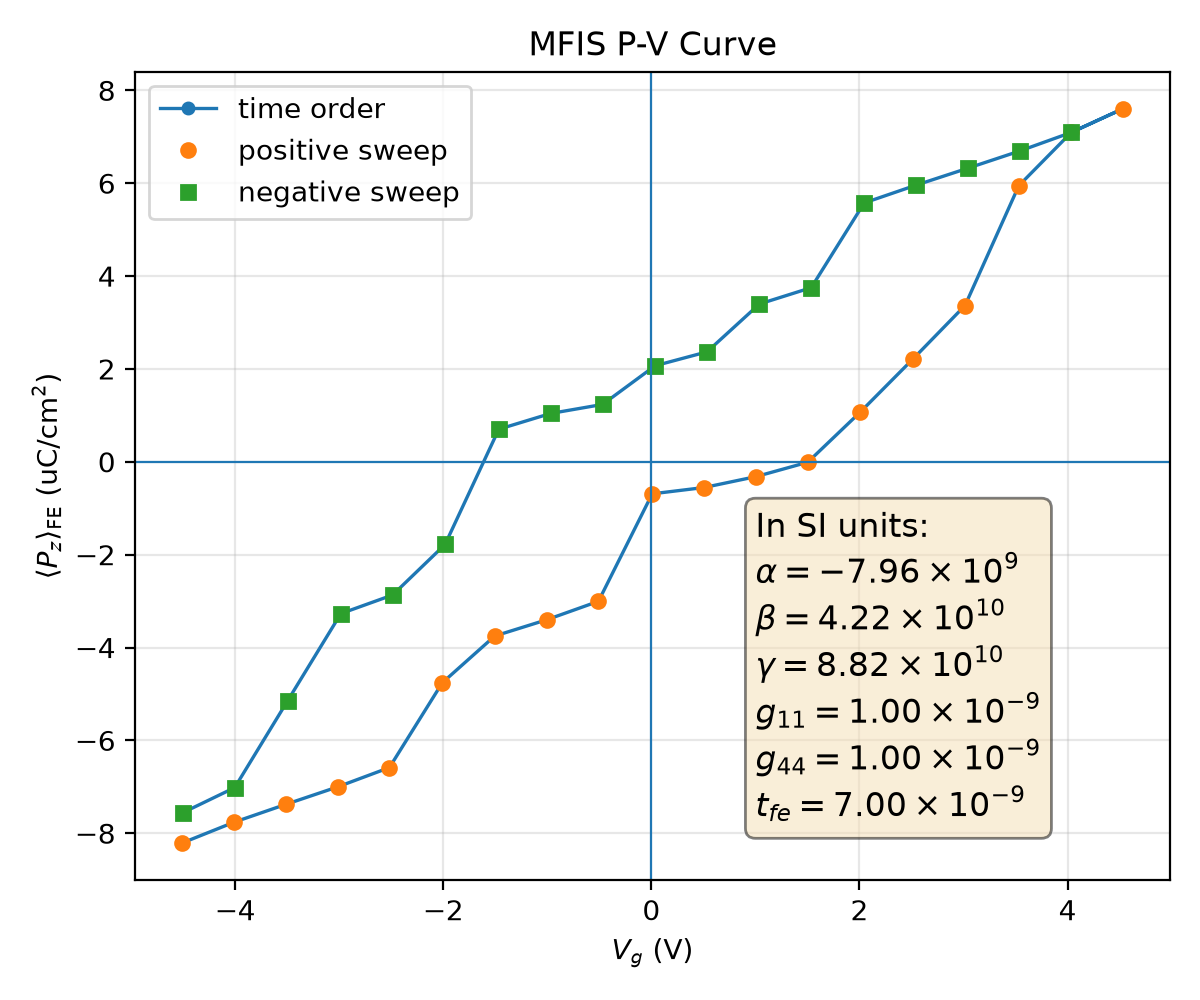

The file beside this chart, header and first rows:
plotfile, step, P_mean, P_min, P_max, P_std, Vg_mean, Vg_min, Vg_max, Vg_std, Nx, Ny, Nz, num_FE_cells, sweep_direction
plt00011433, 11433, 0.0821, -0.3847, 0.3782, 0.3095, -4.509, -4.574, -4.426, 0.0496, 64, 64, 59, 57344, 0.0
plt00011912, 11912, 0.07763, -0.3858, 0.3771, 0.3104, -4.011, -4.077, -3.93, 0.04949, 64, 64, 59, 57344, 1.0
plt00012211, 12211, 0.07379, -0.3868, 0.376, 0.311, -3.514, -3.58, -3.433, 0.04948, 64, 64, 59, 57344, 1.0
plt00012484, 12484, 0.07003, -0.3877, 0.375, 0.3115, -3.016, -3.083, -2.936, 0.04951, 64, 64, 59, 57344, 1.0
plt00014216, 14216, 0.06586, -0.3883, 0.3743, 0.3118, -2.518, -2.585, -2.439, 0.04961, 64, 64, 59, 57344, 1.0
plt00015256, 15256, 0.04758, -0.3884, 0.3753, 0.3158, -2.009, -2.076, -1.937, 0.04971, 64, 64, 59, 57344, 1.0
plt00015738, 15738, 0.03753, -0.3827, 0.3798, 0.3173, -1.506, -1.579, -1.44, 0.05058, 64, 64, 59, 57344, 1.0
plt00016044, 16044, 0.03404, -0.3835, 0.3789, 0.3173, -1.008, -1.081, -0.9422, 0.05055, 64, 64, 59, 57344, 1.0
plt00017285, 17285, 0.03005, -0.3841, 0.378, 0.3171, -0.5088, -0.5822, -0.4436, 0.05048, 64, 64, 59, 57344, 1.0
plt00017895, 17895, 0.006899, -0.3837, 0.3794, 0.3197, 0.008022, -0.06136, 0.08455, 0.0501, 64, 64, 59, 57344, 1.0
plt00018116, 18116, 0.005538, -0.384, 0.379, 0.3197, 0.5069, 0.4375, 0.583, 0.05008, 64, 64, 59, 57344, 1.0
plt00018391, 18391, 0.003197, -0.3846, 0.3784, 0.3196, 1.005, 0.9357, 1.081, 0.05002, 64, 64, 59, 57344, 1.0
plt00018797, 18797, 9.540265388415157e-05, -0.3854, 0.3775, 0.3195, 1.503, 1.434, 1.578, 0.04995, 64, 64, 59, 57344, 1.0
plt00019753, 19753, -0.0107, -0.3858, 0.378, 0.3195, 2.007, 1.935, 2.076, 0.04979, 64, 64, 59, 57344, 1.0
plt00020664, 20664, -0.02208, -0.3868, 0.377, 0.3191, 2.511, 2.444, 2.577, 0.04953, 64, 64, 59, 57344, 1.0
plt00025361, 25361, -0.03366, -0.3796, 0.3821, 0.3181, 3.014, 2.942, 3.075, 0.04971, 64, 64, 59, 57344, 1.0
plt00026372, 26372, -0.05948, -0.3788, 0.3823, 0.3148, 3.532, 3.456, 3.603, 0.04874, 64, 64, 59, 57344, 1.0
plt00027811, 27811, -0.07093, -0.3795, 0.3822, 0.3126, 4.035, 3.967, 4.1, 0.04794, 64, 64, 59, 57344, 1.0
plt00028864, 28864, -0.07605, -0.3807, 0.381, 0.3114, 4.532, 4.463, 4.597, 0.04809, 64, 64, 59, 57344, 1.0
plt00029334, 29334, -0.07093, -0.3795, 0.3822, 0.3126, 4.035, 3.967, 4.1, 0.04794, 64, 64, 59, 57344, -1.0
plt00029625, 29625, -0.06693, -0.3784, 0.3833, 0.3133, 3.538, 3.47, 3.603, 0.04789, 64, 64, 59, 57344, -1.0
plt00029857, 29857, -0.06323, -0.3773, 0.3844, 0.3138, 3.041, 2.973, 3.106, 0.04788, 64, 64, 59, 57344, -1.0
plt00030099, 30099, -0.05958, -0.3762, 0.3853, 0.3141, 2.544, 2.476, 2.608, 0.04788, 64, 64, 59, 57344, -1.0
plt00030495, 30495, -0.05576, -0.3752, 0.3861, 0.3144, 2.046, 1.979, 2.111, 0.0479, 64, 64, 59, 57344, -1.0
plt00031461, 31461, -0.0375, -0.3772, 0.3846, 0.3176, 1.536, 1.467, 1.602, 0.04837, 64, 64, 59, 57344, -1.0
plt00031909, 31909, -0.03398, -0.3761, 0.3854, 0.3177, 1.038, 0.9697, 1.104, 0.04835, 64, 64, 59, 57344, -1.0
plt00032532, 32532, -0.02368, -0.3752, 0.3842, 0.3188, 0.5346, 0.4701, 0.5959, 0.04818, 64, 64, 59, 57344, -1.0
plt00032980, 32980, -0.02069, -0.3745, 0.3849, 0.3186, 0.03644, -0.02776, 0.09775, 0.04818, 64, 64, 59, 57344, -1.0
plt00036147, 36147, -0.01235, -0.3772, 0.383, 0.3194, -0.469, -0.535, -0.4026, 0.04852, 64, 64, 59, 57344, -1.0
plt00036453, 36453, -0.01041, -0.3765, 0.3834, 0.3193, -0.9678, -1.033, -0.9017, 0.04844, 64, 64, 59, 57344, -1.0
plt00037027, 37027, -0.007014, -0.3756, 0.3839, 0.3191, -1.466, -1.531, -1.401, 0.04832, 64, 64, 59, 57344, -1.0
plt00037758, 37758, 0.01781, -0.3789, 0.3825, 0.3196, -1.983, -2.055, -1.912, 0.04909, 64, 64, 59, 57344, -1.0
plt00039183, 39183, 0.02869, -0.3778, 0.3788, 0.3191, -2.487, -2.552, -2.423, 0.04808, 64, 64, 59, 57344, -1.0
plt00039582, 39582, 0.03269, -0.3766, 0.3798, 0.3186, -2.984, -3.049, -2.92, 0.04808, 64, 64, 59, 57344, -1.0
plt00042195, 42195, 0.05141, -0.3798, 0.3769, 0.3164, -3.494, -3.552, -3.423, 0.04782, 64, 64, 59, 57344, -1.0
plt00044004, 44004, 0.07018, -0.3845, 0.3761, 0.3128, -4.005, -4.062, -3.935, 0.04756, 64, 64, 59, 57344, -1.0
plt00046490, 46490, 0.07556, -0.3835, 0.3773, 0.3116, -4.502, -4.56, -4.431, 0.04777, 64, 64, 59, 57344, -1.0
